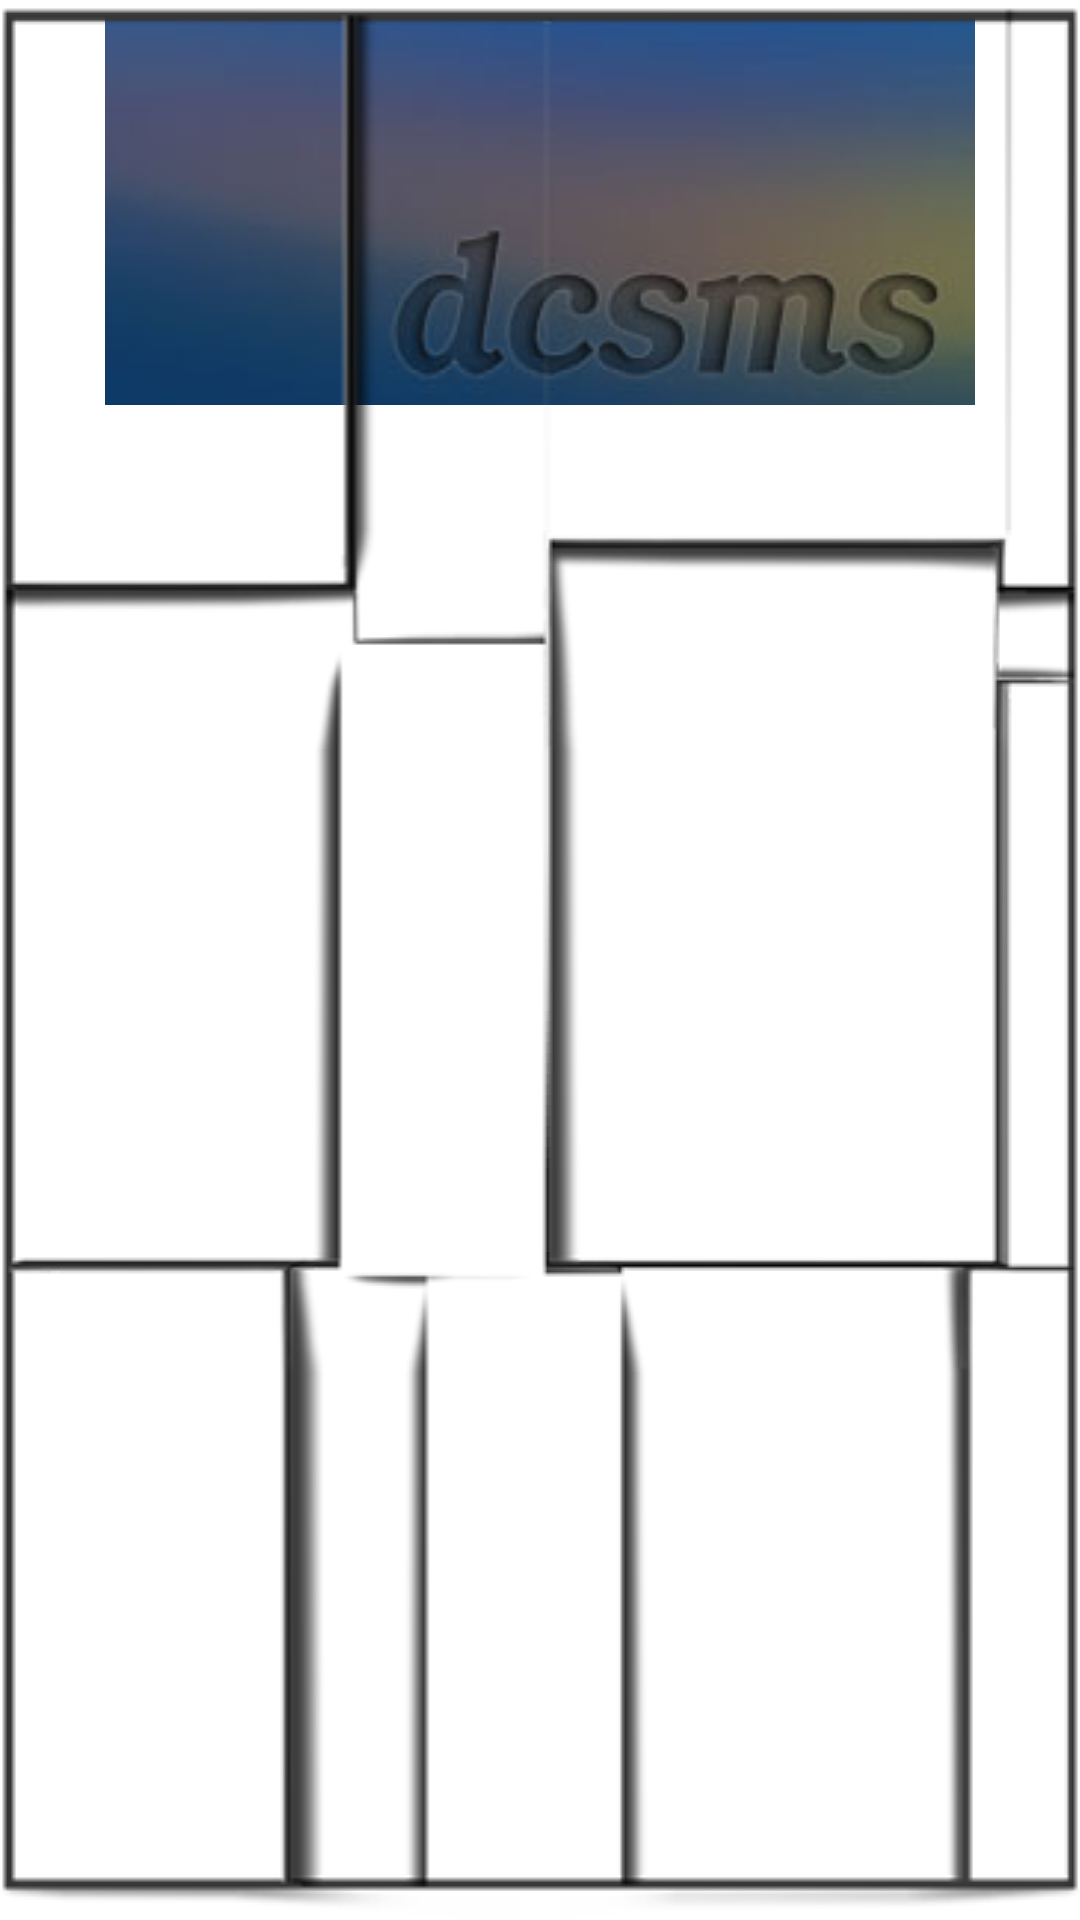

This screen was rendered from an Android layout file. Write that file and the resources it references.
<!-- AndroidManifest.xml: fallback theme Theme.MaterialComponents.DayNight.NoActionBar -->
<!-- res/layout/widgetdua.xml -->
<?xml version="1.0" encoding="utf-8"?>
<RelativeLayout xmlns:android="http://schemas.android.com/apk/res/android"
    android:id="@+id/Widget"
    android:layout_width="294dip"
    android:layout_height="146dip"
    android:gravity="center" >

    <ImageView
        android:layout_centerHorizontal="true"
        android:id="@+id/img"
        android:layout_width="290dip"
        android:layout_height="130dip"
        android:scaleType="centerCrop"
        android:layout_marginTop="5dip"
        android:src="@drawable/defaultimage" />
    <LinearLayout
        android:id="@+id/frame"
        android:layout_centerInParent="true"
        android:layout_width="fill_parent"
        android:layout_height="fill_parent"
        android:background="@drawable/ilmnssframe2" />
</RelativeLayout>
<!-- resources referenced by this layout -->
<resources>
  <!-- drawable defaultimage: jpg bitmap (drawable-mdpi, 14507 bytes) -->
</resources>
